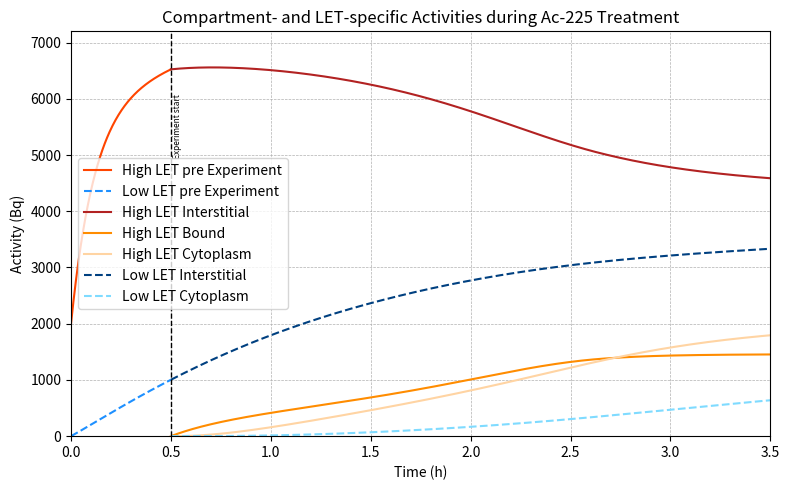

Reproduce this figure in Python.

import numpy as np
import matplotlib.pyplot as plt
from scipy.integrate import solve_ivp

# --- Constants ---
λ = {
    'Ac225': 2.91e-3,  # h⁻¹
    'Fr221': 8.64,
    'At217': 7.60e4,
    'Bi213': 0.911,
    'Po213': 6.73e5,
    'Tl209': 3.57,
    'Pb209': 0.215,
}
p = {
    'Fr221_g': 0.114,
    'Bi213_a': 0.0214,
    'Bi213_b': 0.9786,
    'Bi213_g': 0.259,
}
# Kinetics
kon = 131.4
koff = 1.611
kint = 0.7602
krel = 2.138
mu225ac = λ['Ac225']
mu221fr = λ['Fr221']
mu217at = λ['At217']
mu213bi = λ['Bi213']
mu209tl = λ['Tl209']
mu213po = λ['Po213']
mu209pb = λ['Pb209']

# Receptor capacity
Rtot = 0.00516

def deriv_0(t, y):
    # compartments for 225Ac: md, bd, cd, mu, bu, cu, ms, cs
    i225ac, i221fr, i217at, i213bi, i209tl, i213po, i209pb, = y

    di225ac = -mu225ac*i225ac
    di221fr = mu225ac*i225ac-mu221fr*i221fr
    di217at = mu221fr*i221fr-mu217at*i217at
    di213bi = mu217at*i217at-mu213bi*i213bi
    di209tl = p['Bi213_a']*mu213bi*i213bi-mu209tl*i209tl
    di213po = p['Bi213_b']*mu213bi*i213bi-mu213po*i213po
    di209pb = mu209tl*i209tl+mu213po*i213po-mu209pb*i209pb

    return [di225ac, di221fr, di217at, di213bi, di209tl, di213po, di209pb]


# ODE system
def deriv(t, y):
    i225ac, m225ac, c225ac, iu, m_u, cu, i221fr, c221fr, i217at, c217at, i213bi, c213bi, i209tl, c209tl, i213po, c213po, i209pb, c209pb, = y

    di225ac = koff*m225ac - (kon*(Rtot - m225ac - m_u) + mu225ac)*i225ac
    dm225ac = kon*(Rtot - m225ac - m_u)*i225ac + krel*c225ac - (koff + kint + mu225ac)*m225ac
    dc225ac = kint*m225ac - (krel + mu225ac)*c225ac

    diu = koff*m_u + iu*i225ac - kon*(Rtot - m225ac - m_u)*iu
    dmu = kon*(Rtot - m225ac - m_u)*iu + krel*cu + mu225ac*m225ac - (koff + kint)*mu225ac
    dcu = kint*m_u + mu225ac*c225ac - krel*cu

    di221fr = mu225ac*(i225ac+m225ac)-mu221fr*i221fr
    dc221fr = mu225ac*c225ac-mu221fr*c221fr

    di217at = mu221fr*i221fr-mu217at*i217at
    dc217at = mu221fr*c221fr-mu217at*c217at

    di213bi = mu217at*i217at-mu213bi*i213bi
    dc213bi = mu217at*c217at-mu213bi*c213bi

    di209tl = p['Bi213_a']*mu213bi*i213bi-mu209tl*i209tl
    dc209tl = p['Bi213_a']*mu213bi*c213bi-mu209tl*c209tl

    di213po = p['Bi213_b']*mu213bi*i213bi-mu213po*i213po
    dc213po = p['Bi213_b']*mu213bi*c213bi-mu213po*c213po

    di209pb = mu209tl*i209tl+mu213po*i213po-mu209pb*i209pb
    dc209pb = mu209tl*c209tl+mu213po*c213po-mu209pb*c209pb

    return [di225ac, dm225ac, dc225ac, diu, dmu, dcu, di221fr, dc221fr, di217at, dc217at, di213bi, dc213bi, di209tl, dc209tl, di213po, dc213po, di209pb, dc209pb]


# Activity decay chain (same as original)
def activity_chain(t, A):
    Ac, Fr, Frg, At, Bia, Bib, Big, Po, Tl, Pb = A
    dAc = -λ['Ac225']*Ac
    dFr = λ['Fr221']*(Ac - Fr)
    dFrg = p['Fr221_g'] * dFr
    dAt = λ['At217']*(Fr - At)
    dBia = λ['Bi213']*(p['Bi213_a']*At - Bia)
    dBib = λ['Bi213']*(p['Bi213_b']*At - Bib)
    dBig = p['Bi213_g']*λ['Bi213']*(At - Big)
    dPo = λ['Po213']*(Bib - Po)
    dTl = λ['Tl209']*(Bia - Tl)
    dPb = λ['Pb209']*(Po + Tl - Pb)
    return [dAc, dFr, dFrg, dAt, dBia, dBib, dBig, dPo, dTl, dPb]


# Combined ODE system
def combined_0(t, Z):
    comps = Z[:7]
    acts = Z[7:]
    return deriv_0(t, comps) + activity_chain(t, acts)


# Combined ODE system
def combined(t, Z):
    comps = Z[:18]
    acts = Z[18:]
    return deriv(t, comps) + activity_chain(t, acts)


tspan = (0, 0.5)
t_eval = np.linspace(*tspan, 167)
y0 = [0.00889, 0, 0, 0, 0, 0, 0]
A0 = [2000, 0, 0, 0, 0, 0, 0, 0, 0, 0]
Z0 = y0 + A0
sol_0 = solve_ivp(combined_0, tspan, Z0, t_eval=t_eval, method='LSODA')

# Unpack
pre225ac, pre221fr, pre217at, pre213bi, pre209tl, pre213po, pre209pb = sol_0.y[:7]
Ac, Fr, Frg, At, Bia, Bib, Big, Po, Tl, Pb = sol_0.y[7:]


LET_hi_pre = Ac + Fr + At + Bia + Po
LET_lo_pre = Frg + Bib + Big + Tl + Pb


# Initial conditions: chelated Ac in md, zero elsewhere
y0 = [sol_0.y[0, -1], 0, 0, 0.00889 - sol_0.y[0, -1], 0, 0, sol_0.y[1, -1], 0, sol_0.y[2, -1], 0, sol_0.y[3, -1], 0, sol_0.y[4, -1], 0, sol_0.y[5, -1], 0, sol_0.y[6, -1], 0]  # concentrations
A0 = [sol_0.y[7, -1], sol_0.y[8, -1], sol_0.y[9, -1], sol_0.y[10, -1], sol_0.y[11, -1], sol_0.y[12, -1], sol_0.y[13, -1], sol_0.y[14, -1], sol_0.y[15, -1], sol_0.y[16, -1]]   # activity states
Z0 = y0 + A0

tspan = (0, 3.0)  # hours
t_eval = np.linspace(*tspan, 1000)

sol_1 = solve_ivp(combined, tspan, Z0, t_eval=t_eval, method='LSODA')

# Unpack
i225ac, m225ac, c225ac, iu, m_u, cu, i221fr, c221fr, i217at, c217at, i213bi, c213bi, i209tl, c209tl, i213po, c213po, i209pb, c209pb = sol_1.y[:18]
Ac, Fr, Frg, At, Bia, Bib, Big, Po, Tl, Pb = sol_1.y[18:]

# Compute α (high LET) sources: Bi213 α + Po213 + At217 + Fr221 decay
#alpha = λ['Bi213']*p['Bi213_a']*At + λ['Po213']*Po + λ['At217']*At + λ['Fr221']*Fr
alpha = Ac + Fr + At + Bia + Po

# Compute β+γ (low LET)
#beta_gamma = λ['Bi213']*p['Bi213_b']*At + p['Fr221_g']*λ['Fr221']*(Ac - Fr) + \
#             p['Bi213_g']*λ['Bi213']*(At - Big) + λ['Tl209']*Tl + λ['Pb209']*(Po + Tl)
beta_gamma = Frg + Bib + Big + Tl + Pb

## Multiply compartment fractions (interstitial = bu, bound = bd, cytoplasm = mu_+cd)
#interstitial = id + i_s
#bound = bd
#cyto = cd + cs

LET_hi_int = Ac * i225ac / (i225ac + m225ac + c225ac) +\
             Fr * i221fr / (i221fr + c221fr) +\
             At * i217at / (i217at + c217at) +\
             Bia * i213bi / (i213bi + c213bi) +\
             Po * i213po / (i213po + c213po)
LET_hi_bound = Ac * m225ac / (i225ac + m225ac + c225ac)
LET_hi_cyto = Ac * c225ac / (i225ac + m225ac + c225ac) +\
             Fr * c221fr / (i221fr + c221fr) +\
             At * c217at / (i217at + c217at) +\
             Bia * c213bi / (i213bi + c213bi) +\
             Po * c213po / (i213po + c213po)

LET_lo_int = Frg * i221fr / (i221fr + c221fr) +\
             Bib * i213bi / (i213bi + c213bi) +\
             Big * i213bi / (i213bi + c213bi) +\
             Tl * i209tl / (i209tl + c209tl) +\
             Pb * i209pb / (i209pb + c209pb)
LET_lo_cyto = Frg * c221fr / (i221fr + c221fr) +\
             Bib * c213bi / (i213bi + c213bi) +\
             Big * c213bi / (i213bi + c213bi) +\
             Tl * c209tl / (i209tl + c209tl) +\
             Pb * c209pb / (i209pb + c209pb)

# Plot
plt.figure(figsize=(8,5))
plt.plot(sol_0.t, LET_hi_pre, label='High LET pre Experiment', color='#FF4500')
plt.plot(sol_0.t, LET_lo_pre, label='Low LET pre Experiment', color='#1E90FF', ls='--')
plt.plot(sol_1.t + 0.5, LET_hi_int, label='High LET Interstitial', color='#B22222')
plt.plot(sol_1.t + 0.5, LET_hi_bound, label='High LET Bound', color='#FF8C00')
plt.plot(sol_1.t + 0.5, LET_hi_cyto, label='High LET Cytoplasm', color='#FFD4A3')
plt.plot(sol_1.t + 0.5, LET_lo_int, label='Low LET Interstitial', color='#004080', ls='--')
plt.plot(sol_1.t + 0.5, LET_lo_cyto, label='Low LET Cytoplasm', color='#7FDBFF', ls='--')

plt.axvline(0.5, color='black', linestyle='--', lw=1)
plt.text(0.51, plt.ylim()[1]*0.8, 'Experiment start', rotation=90, va='center', fontsize=6)

plt.xlim([0, 3.5])
plt.ylim([0, 7200])
plt.xlabel('Time (h)')
plt.ylabel('Activity (Bq)')
plt.title('Compartment- and LET-specific Activities during Ac-225 Treatment')
plt.legend()
plt.grid(True, ls="--", linewidth=0.5)
plt.tight_layout()
plt.show()
